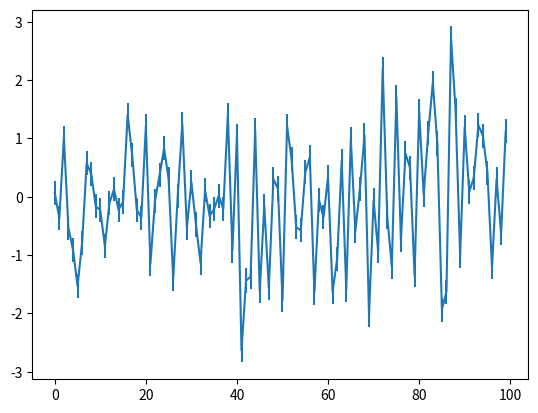

Reproduce this figure in Python.
'''
This file is part of the Repeatability Evaluation submission for the ACM HSCC'16.
Paper title: Adaptive Decentralized MAC for Event-Triggered Networked Control Systems

Contact:
[redacted]
[email redacted]

Copyright (c) Chair of Communication Networks, Technical University of Munich
'''

import numpy as np
import scipy as sp
import scipy.stats
import matplotlib.pyplot as plt


def getCI(data, confidence=.95):
    
    n = len(data)
    s = np.std(data)

    se = s/np.sqrt(n)

    ci = se * sp.stats.t._ppf((1+confidence)/2., n-1)

    return ci
    

if __name__=='__main__':
    
    data = [np.random.normal(0,1) for x in range(100)]
    
    ci = getCI(data)
    
    plt.figure()    
    plt.errorbar([x for x in range(100)], data, ci)
    plt.show()